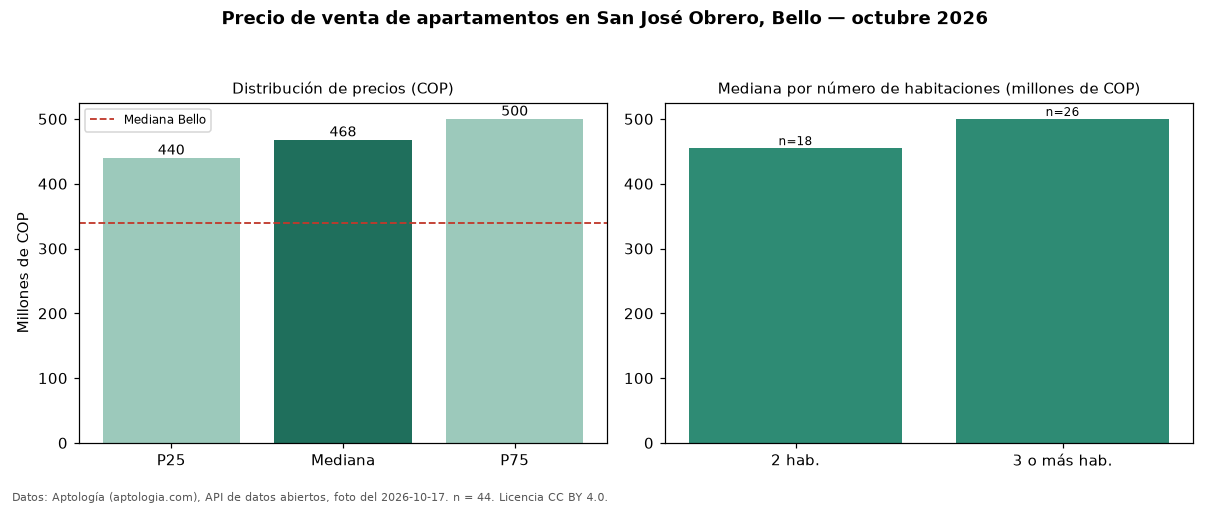

Data behind this chart, as committed beside it:
seccion, metrica, valor_cop, n
precio, p25, 440000000, 44
precio, mediana, 468000000, 44
precio, p75, 500000000, 44
precio, minimo, 244000000, 44
precio, maximo, 666400000, 44
parqueadero, avisos_con_parqueadero, 42, 44
parqueadero, mediana_con_parqueadero, 469000000, 42
habitaciones, 2, 455000000, 18
habitaciones, 3+, 500000000, 26
ciudad, mediana_ciudad, 340000000, 
fuente, fecha_foto, 2026-10-17, 
fuente, atribucion, https://www.aptologia.com/venta/bello/sa…, 
